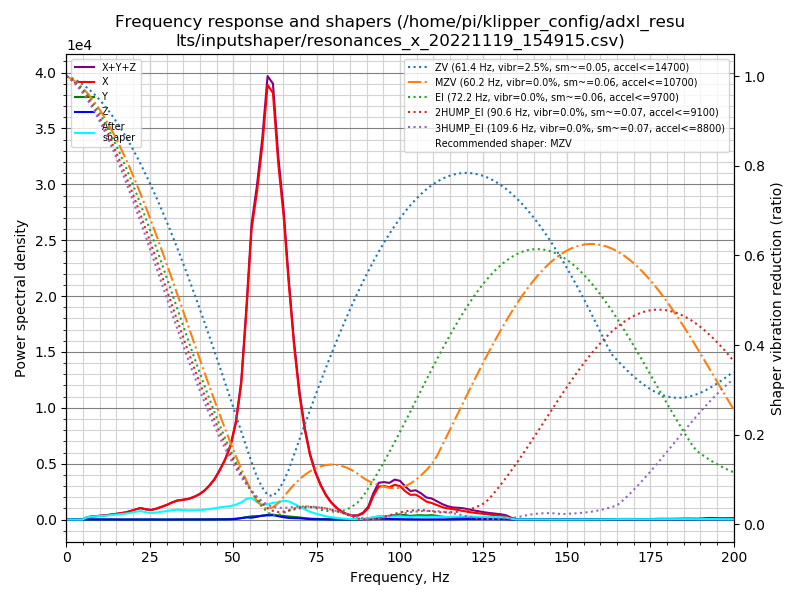

Values plotted in this chart, from the file beside it:
freq, psd_x, psd_y, psd_z, psd_xyz
0.0, 6.560e+02, 1.669e+01, 2.164e+01, 6.943e+02
1.6, 3.905e+02, 2.704e+01, 7.489e+01, 4.925e+02
3.2, 3.798e+01, 2.578e+01, 9.928e+01, 1.631e+02
4.8, 4.120e+02, 3.224e+01, 1.010e+02, 5.451e+02
6.3, 1.323e+03, 3.168e+01, 9.630e+01, 1.451e+03
7.9, 2.151e+03, 3.703e+01, 1.067e+02, 2.295e+03
9.5, 2.987e+03, 6.331e+01, 9.690e+01, 3.147e+03
11.1, 3.998e+03, 6.778e+01, 9.689e+01, 4.163e+03
12.7, 5.274e+03, 4.278e+01, 9.115e+01, 5.408e+03
14.3, 6.867e+03, 2.960e+01, 8.759e+01, 6.985e+03
15.9, 8.775e+03, 3.488e+01, 8.437e+01, 8.895e+03
17.5, 1.096e+04, 4.071e+01, 8.832e+01, 1.109e+04
19.0, 1.399e+04, 4.680e+01, 9.246e+01, 1.413e+04
20.6, 1.839e+04, 5.426e+01, 1.020e+02, 1.855e+04
22.2, 2.283e+04, 7.165e+01, 1.393e+02, 2.304e+04
23.8, 2.174e+04, 1.110e+02, 1.457e+02, 2.199e+04
25.4, 2.172e+04, 1.069e+02, 1.071e+02, 2.193e+04
27.0, 2.650e+04, 5.506e+01, 7.084e+01, 2.662e+04
28.6, 3.285e+04, 6.088e+01, 6.375e+01, 3.297e+04
30.2, 4.009e+04, 8.061e+01, 7.754e+01, 4.025e+04
31.7, 4.871e+04, 9.964e+01, 9.444e+01, 4.890e+04
33.3, 5.677e+04, 1.289e+02, 1.868e+02, 5.709e+04
34.9, 6.165e+04, 2.031e+02, 3.256e+02, 6.218e+04
36.5, 6.715e+04, 2.834e+02, 3.712e+02, 6.781e+04
38.1, 7.640e+04, 3.412e+02, 3.592e+02, 7.710e+04
39.7, 8.865e+04, 4.237e+02, 3.849e+02, 8.946e+04
41.3, 1.059e+05, 5.332e+02, 4.224e+02, 1.069e+05
42.8, 1.290e+05, 6.797e+02, 4.787e+02, 1.302e+05
44.4, 1.601e+05, 9.206e+02, 5.891e+02, 1.616e+05
46.0, 2.040e+05, 1.217e+03, 7.854e+02, 2.060e+05
47.6, 2.560e+05, 1.643e+03, 8.757e+02, 2.585e+05
49.2, 3.248e+05, 2.392e+03, 1.049e+03, 3.282e+05
50.8, 4.398e+05, 3.905e+03, 2.505e+03, 4.462e+05
52.4, 6.367e+05, 6.908e+03, 6.739e+03, 6.504e+05
54.0, 1.018e+06, 1.177e+04, 1.023e+04, 1.040e+06
55.5, 1.445e+06, 1.608e+04, 9.066e+03, 1.470e+06
57.1, 1.676e+06, 1.766e+04, 1.407e+04, 1.708e+06
58.7, 1.964e+06, 1.935e+04, 2.106e+04, 2.004e+06
60.3, 2.349e+06, 2.568e+04, 2.264e+04, 2.397e+06
61.9, 2.367e+06, 2.752e+04, 2.396e+04, 2.419e+06
63.5, 2.024e+06, 2.294e+04, 1.913e+04, 2.066e+06
65.1, 1.771e+06, 2.081e+04, 1.341e+04, 1.806e+06
66.6, 1.416e+06, 1.841e+04, 9.810e+03, 1.444e+06
68.2, 1.069e+06, 1.597e+04, 8.507e+03, 1.093e+06
69.8, 7.861e+05, 1.316e+04, 8.040e+03, 8.073e+05
71.4, 5.776e+05, 9.173e+03, 5.449e+03, 5.922e+05
73.0, 4.219e+05, 6.071e+03, 3.152e+03, 4.312e+05
74.6, 3.143e+05, 4.491e+03, 2.176e+03, 3.210e+05
76.2, 2.325e+05, 3.607e+03, 1.989e+03, 2.381e+05
77.8, 1.676e+05, 2.724e+03, 1.356e+03, 1.717e+05
79.3, 1.217e+05, 2.262e+03, 5.410e+02, 1.245e+05
80.9, 8.516e+04, 1.751e+03, 5.063e+02, 8.742e+04
82.5, 5.719e+04, 9.454e+02, 6.298e+02, 5.877e+04
84.1, 3.935e+04, 3.834e+02, 1.071e+03, 4.080e+04
85.7, 2.912e+04, 2.352e+02, 1.947e+03, 3.130e+04
87.3, 2.973e+04, 7.881e+02, 2.344e+03, 3.286e+04
88.9, 4.896e+04, 3.317e+03, 2.746e+03, 5.502e+04
90.5, 9.258e+04, 8.702e+03, 4.048e+03, 1.053e+05
92.0, 1.943e+05, 1.767e+04, 5.664e+03, 2.176e+05
93.6, 2.769e+05, 2.523e+04, 6.388e+03, 3.085e+05
... 67 more rows
